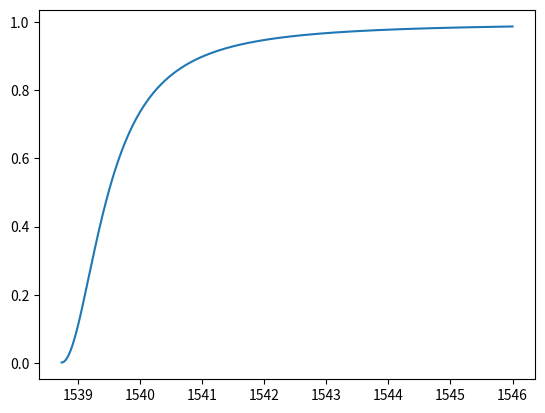
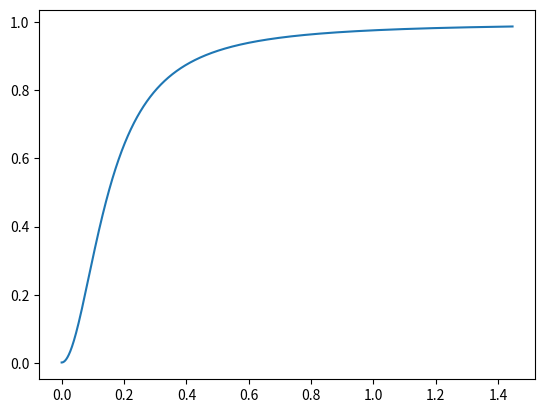

These charts were generated, in order, by the following Python code:
"""
Description:
[redacted]
Date: 2021-07-18 00:03:04
[redacted]
LastEditTime: 2021-07-18 00:03:05
"""

import numpy as np


__all__ = [
    "MORRConfig_20um_MQ",
    "MRRConfig_5um_HQ",
    "MRRConfig_5um_MQ",
    "MRRConfig_5um_LQ",
    "MORRConfig_10um_MQ",
]


class MORRConfig_20um_MQ:
    attenuation_factor = 0.8578
    coupling_factor = 0.8985
    radius = 20000  # nm
    group_index = 2.35316094
    effective_index = 2.35
    resonance_wavelength = 1554.252  # nm
    bandwidth = 0.67908  # nm
    quality_factor = 2288.7644639


class MRRConfig_5um_HQ:
    attenuation_factor = 0.987
    coupling_factor = 0.99
    radius = 5000  # nm
    group_index = 2.35316094
    effective_index = 2.4
    resonance_wavelength = 1538.739  # nm
    bandwidth = 0.2278  # nm
    quality_factor = 6754.780509


class MRRConfig_5um_MQ:
    attenuation_factor = 0.925
    coupling_factor = 0.93
    radius = 5000  # nm
    group_index = 2.35316094
    effective_index = 2.4
    resonance_wavelength = 1538.739  # nm
    bandwidth = 1.5068  # nm
    quality_factor = 1021.1965755


class MRRConfig_5um_LQ:
    attenuation_factor = 0.845
    coupling_factor = 0.85
    radius = 5000  # nm
    group_index = 2.35316094
    effective_index = 2.4
    resonance_wavelength = 1538.739  # nm
    bandwidth = 2.522  # nm
    quality_factor = 610.1265


class MORRConfig_10um_MQ:
    attenuation_factor = 0.8578
    coupling_factor = 0.8985
    radius = 10000  # nm
    group_index = 2.35316094
    effective_index = 2.4
    resonance_wavelength = 1538.739  # nm
    bandwidth = 1.6702  # nm
    quality_factor = 1213.047


def plot_curve(config):
    import matplotlib.pyplot as plt

    lambda0 = config.resonance_wavelength
    lambda_vec = np.linspace(1546, lambda0, 9400)
    aa = config.attenuation_factor  # attenuation a

    t = config.coupling_factor  # self-coupling
    # r = np.sqrt(1 - t**2) # cross coupling coef

    R = config.radius  # radius
    neff = config.effective_index  # refractive index
    phi = -4 * np.pi * np.pi * R * neff / lambda_vec

    phase_shift = np.linspace(phi[0], phi[-1], len(phi))
    phase_shift = phase_shift - np.min(phase_shift)
    print(phase_shift)
    tr = (t - aa * np.exp(1j * phi)) / (1 - t * aa * np.exp(1j * phi))
    energy = abs(tr) ** 2
    print(energy)
    plt.figure()
    plt.plot(lambda_vec, energy)
    plt.savefig("mrr_tr_wl.png")
    plt.figure()
    plt.plot(phase_shift, energy)
    plt.savefig("mrr_tr_ps.png")

    for i, e in enumerate(energy[:-1]):
        if energy[i] >= 0.5 and energy[i + 1] <= 0.5:
            print(i, i + 1)
            print(energy[i], energy[i + 1])
            print(lambda_vec[i], lambda_vec[i + 1])
            exit(1)


if __name__ == "__main__":
    plot_curve(MRRConfig_5um_MQ)
